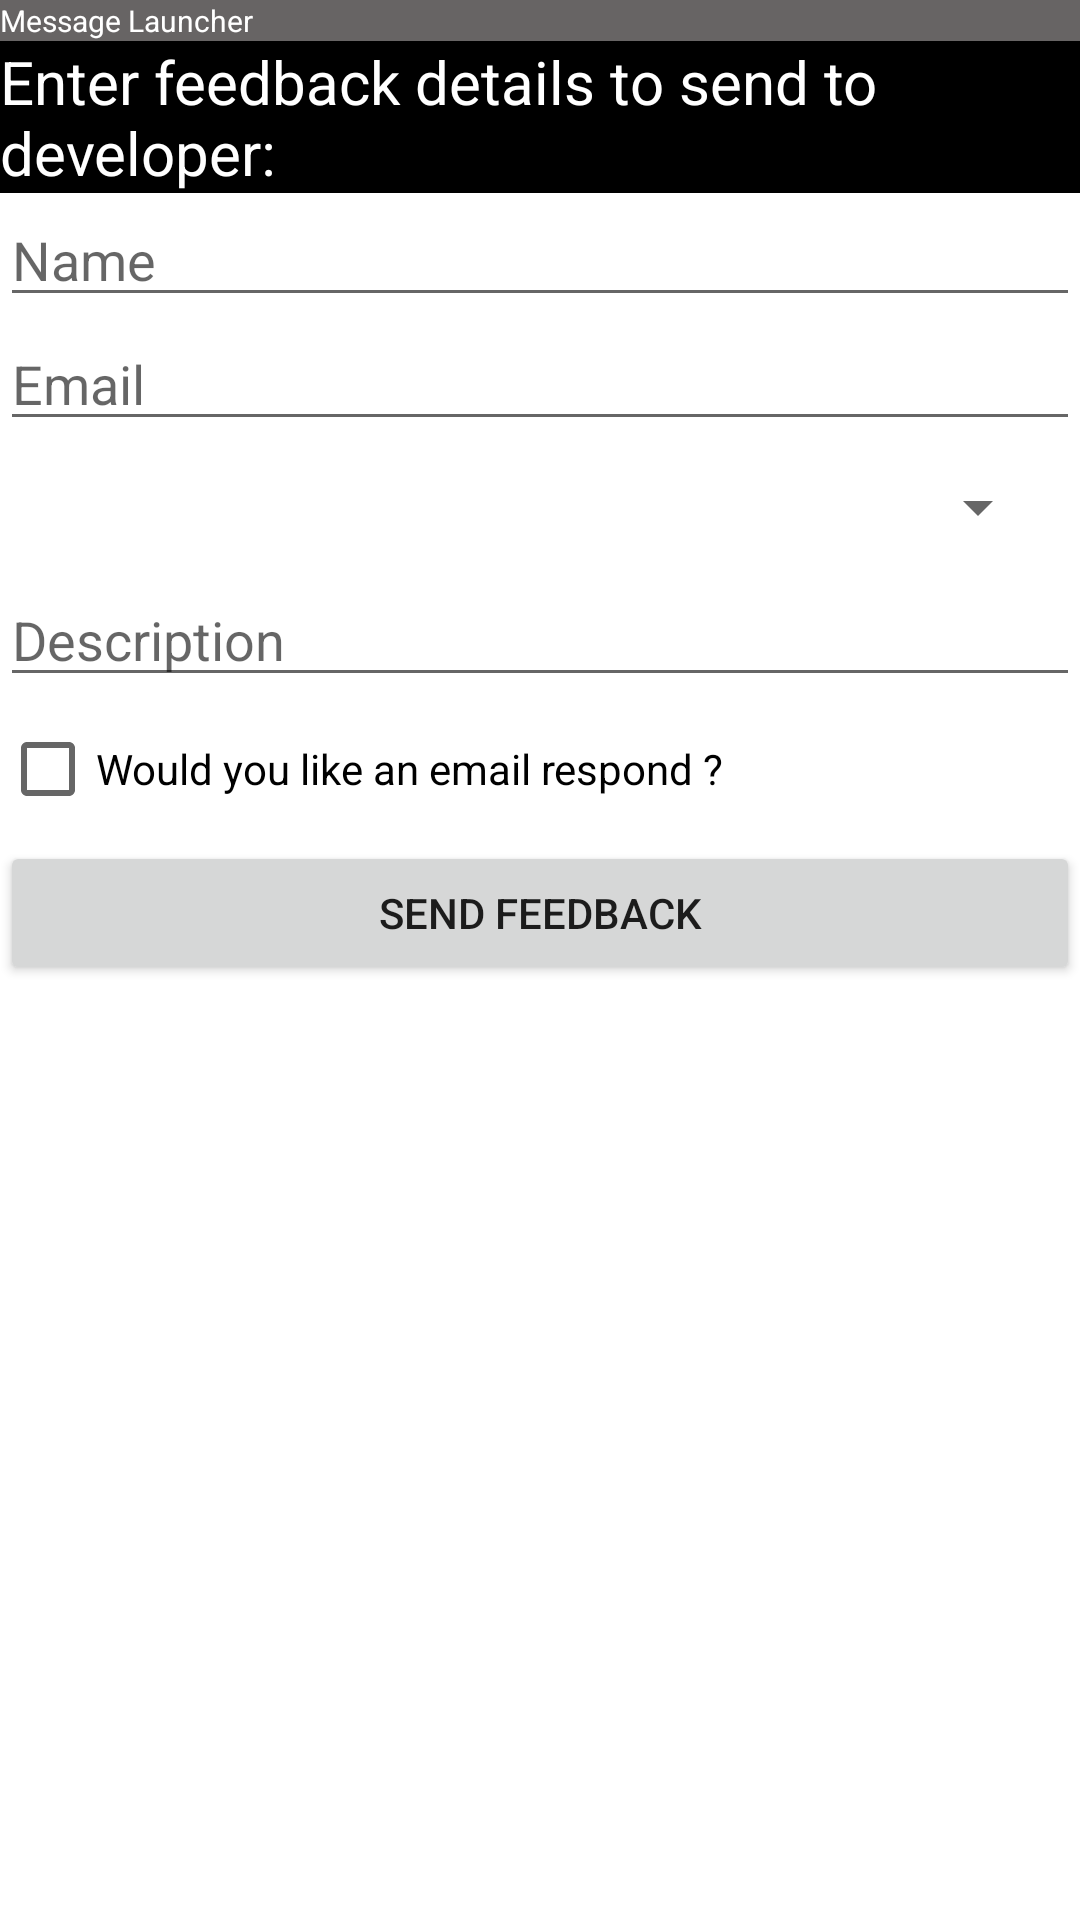

Produce the Android XML layout that renders to this screen, including the resource entries it uses.
<!-- AndroidManifest.xml: application theme Theme.NguyenHoangSon -->
<!-- res/layout/activity_main.xml -->
<?xml version="1.0" encoding="utf-8"?>
<LinearLayout xmlns:android="http://schemas.android.com/apk/res/android"
    xmlns:app="http://schemas.android.com/apk/res-auto"
    xmlns:tools="http://schemas.android.com/tools"
    android:layout_width="match_parent"
    android:layout_height="match_parent"
    android:orientation="vertical"
    tools:context=".MainActivity">

    <TextView
        android:layout_width="match_parent"
        android:layout_height="wrap_content"
        android:text="Message Launcher"
        android:textColor="@color/white"
        android:background="@color/gray"
        android:textSize="10sp"/>

    <TextView
        android:layout_width="match_parent"
        android:layout_height="wrap_content"
        android:textSize="20sp"
        android:text="Enter feedback details to send to developer:"
        android:background="@color/black"
        android:textColor="@color/white"/>
    <EditText
        android:layout_width="match_parent"
        android:layout_height="wrap_content"
        android:hint="Name"
        android:id="@+id/edName" />
    <EditText
        android:layout_width="match_parent"
        android:layout_height="wrap_content"
        android:hint="Email"
        android:id="@+id/edEmail"/>
    <Spinner
        android:layout_width="match_parent"
        android:layout_height="wrap_content"
        android:layout_margin="10dp"
        android:id="@+id/spSelect"/>

    <EditText
        android:layout_width="match_parent"
        android:layout_height="wrap_content"
        android:inputType="textMultiLine"
        android:hint="Description"
        android:id="@+id/edDesc"
        android:gravity="top"/>

    <CheckBox
        android:layout_width="wrap_content"
        android:layout_height="wrap_content"
        android:text="Would you like an email respond ?"
        android:id="@+id/ckBox"/>

    <Button
        android:layout_width="match_parent"
        android:layout_height="wrap_content"
        android:layout_gravity="center"
        android:text="Send Feedback"
        android:id="@+id/btFeedback"/>


</LinearLayout>
<!-- resources referenced by this layout -->
<resources>
  <color name="black">#FF000000</color>
  <color name="gray">#676464</color>
  <color name="white">#FFFFFFFF</color>
  <style name="Theme.NguyenHoangSon" parent="Theme.MaterialComponents.DayNight.DarkActionBar">
          
          <item name="colorPrimary">#F46C40</item>
          <item name="colorPrimaryVariant">@color/purple_700</item>
          <item name="colorOnPrimary">@color/white</item>
          
          <item name="colorSecondary">@color/teal_200</item>
          <item name="colorSecondaryVariant">@color/teal_700</item>
          <item name="colorOnSecondary">@color/black</item>
          
          <item name="android:statusBarColor" tools:targetApi="l">?attr/colorPrimaryVariant</item>
          
      </style>
  <color name="purple_700">#FF3700B3</color>
  <color name="teal_200">#FF03DAC5</color>
  <color name="teal_700">#FF018786</color>
</resources>
